Image classification data set "Combined_Dataset" (alexandradina40/Fruits_classifier on GitHub). Class labels (6): apple Granny Smith, apple red, banana, nectarine, orange, strawberry.

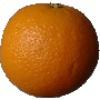
Label: orange

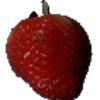
Label: strawberry

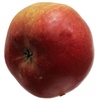
Label: apple red

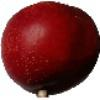
Label: nectarine

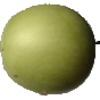
Label: apple Granny Smith

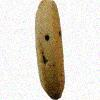
Label: banana
